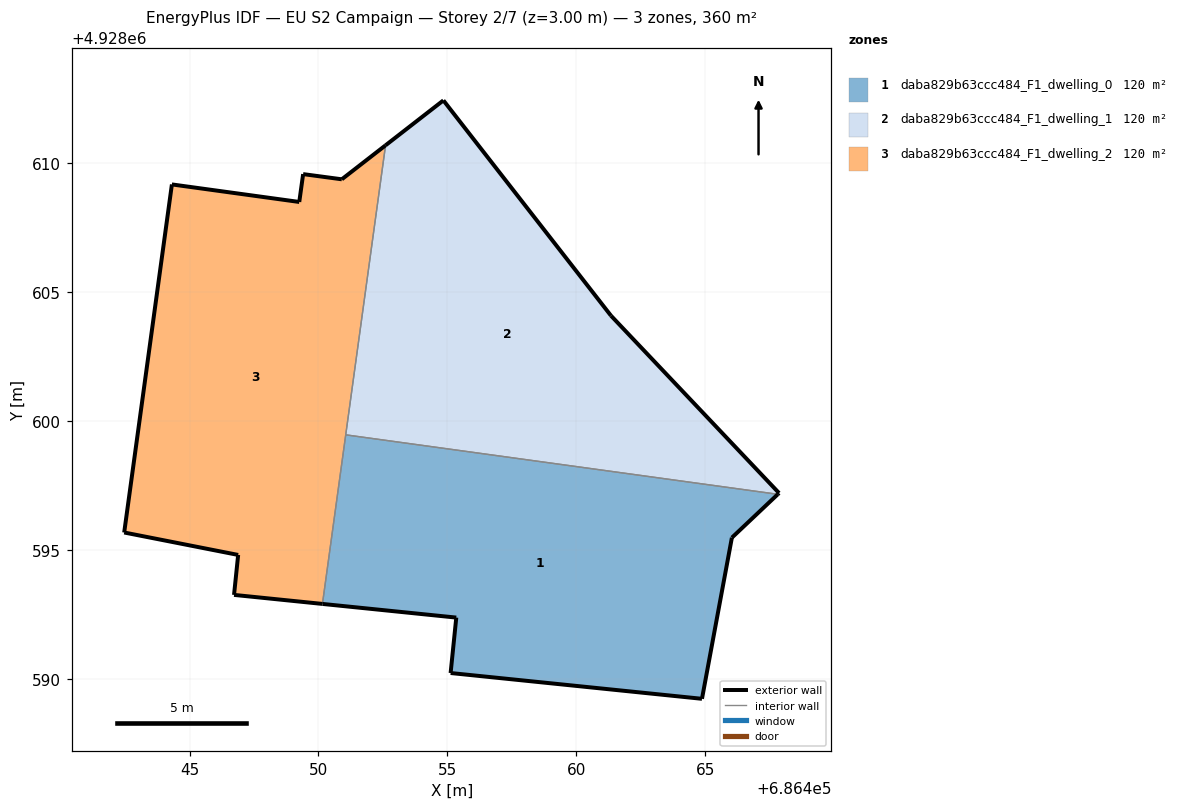
=== STOREY PLAN SPEC (per zone: floor XY polygon, exterior-wall plan segments, windows/doors) ===
zone 1: daba829b63ccc484_F1_dwelling_0  (120.1 m²)
  floor: (686464.87, 4928589.23) (686466.03, 4928595.48) (686467.81, 4928597.16) (686451.06, 4928599.47) (686450.15, 4928592.91) (686455.34, 4928592.38) (686455.12, 4928590.23)
  exterior wall: (686464.87, 4928589.23) – (686455.12, 4928590.23)  [9.8 m]
  exterior wall: (686455.12, 4928590.23) – (686455.34, 4928592.38)  [2.2 m]
  exterior wall: (686455.34, 4928592.38) – (686450.15, 4928592.91)  [5.2 m]
  exterior wall: (686467.81, 4928597.16) – (686466.03, 4928595.48)  [2.4 m]
  exterior wall: (686466.03, 4928595.48) – (686464.87, 4928589.23)  [6.4 m]
  interior walls: 2
zone 2: daba829b63ccc484_F1_dwelling_1  (120.1 m²)
  floor: (686467.86, 4928597.21) (686461.34, 4928604.09) (686454.84, 4928612.44) (686452.60, 4928610.70) (686451.06, 4928599.47) (686467.81, 4928597.16)
  exterior wall: (686467.86, 4928597.21) – (686467.81, 4928597.16)  [0.1 m]
  exterior wall: (686452.60, 4928610.70) – (686454.84, 4928612.44)  [2.8 m]
  exterior wall: (686454.84, 4928612.44) – (686461.34, 4928604.09)  [10.6 m]
  exterior wall: (686461.34, 4928604.09) – (686467.86, 4928597.21)  [9.5 m]
  interior walls: 2
zone 3: daba829b63ccc484_F1_dwelling_2  (120.1 m²)
  floor: (686450.15, 4928592.91) (686452.60, 4928610.70) (686450.90, 4928609.38) (686449.40, 4928609.58) (686449.25, 4928608.50) (686444.31, 4928609.18) (686442.46, 4928595.68) (686446.88, 4928594.81) (686446.72, 4928593.26)
  exterior wall: (686450.90, 4928609.38) – (686452.60, 4928610.70)  [2.1 m]
  exterior wall: (686450.15, 4928592.91) – (686446.72, 4928593.26)  [3.4 m]
  exterior wall: (686446.72, 4928593.26) – (686446.88, 4928594.81)  [1.6 m]
  exterior wall: (686446.88, 4928594.81) – (686442.46, 4928595.68)  [4.5 m]
  exterior wall: (686442.46, 4928595.68) – (686444.31, 4928609.18)  [13.6 m]
  exterior wall: (686444.31, 4928609.18) – (686449.25, 4928608.50)  [5.0 m]
  exterior wall: (686449.25, 4928608.50) – (686449.40, 4928609.58)  [1.1 m]
  exterior wall: (686449.40, 4928609.58) – (686450.90, 4928609.38)  [1.5 m]
  interior walls: 2

=== DERIVED (storey summary) ===
Building: EU S2 Campaign
Storey: 2 of 7  (floor level z = 3.00 m)
Storey gross floor area: 360.4 m²
Zones on this storey: 3
  - daba829b63ccc484_F1_dwelling_0: floor 120.1 m²; exterior wall 26.0 m (78.0 m²); WWR 0.0%
  - daba829b63ccc484_F1_dwelling_1: floor 120.1 m²; exterior wall 23.0 m (68.9 m²); WWR 0.0%
  - daba829b63ccc484_F1_dwelling_2: floor 120.1 m²; exterior wall 32.9 m (98.6 m²); WWR 0.0%
Zone adjacency (shared interzone walls):
  - daba829b63ccc484_F1_dwelling_0 ↔ daba829b63ccc484_F1_dwelling_1
  - daba829b63ccc484_F1_dwelling_0 ↔ daba829b63ccc484_F1_dwelling_2
  - daba829b63ccc484_F1_dwelling_1 ↔ daba829b63ccc484_F1_dwelling_2